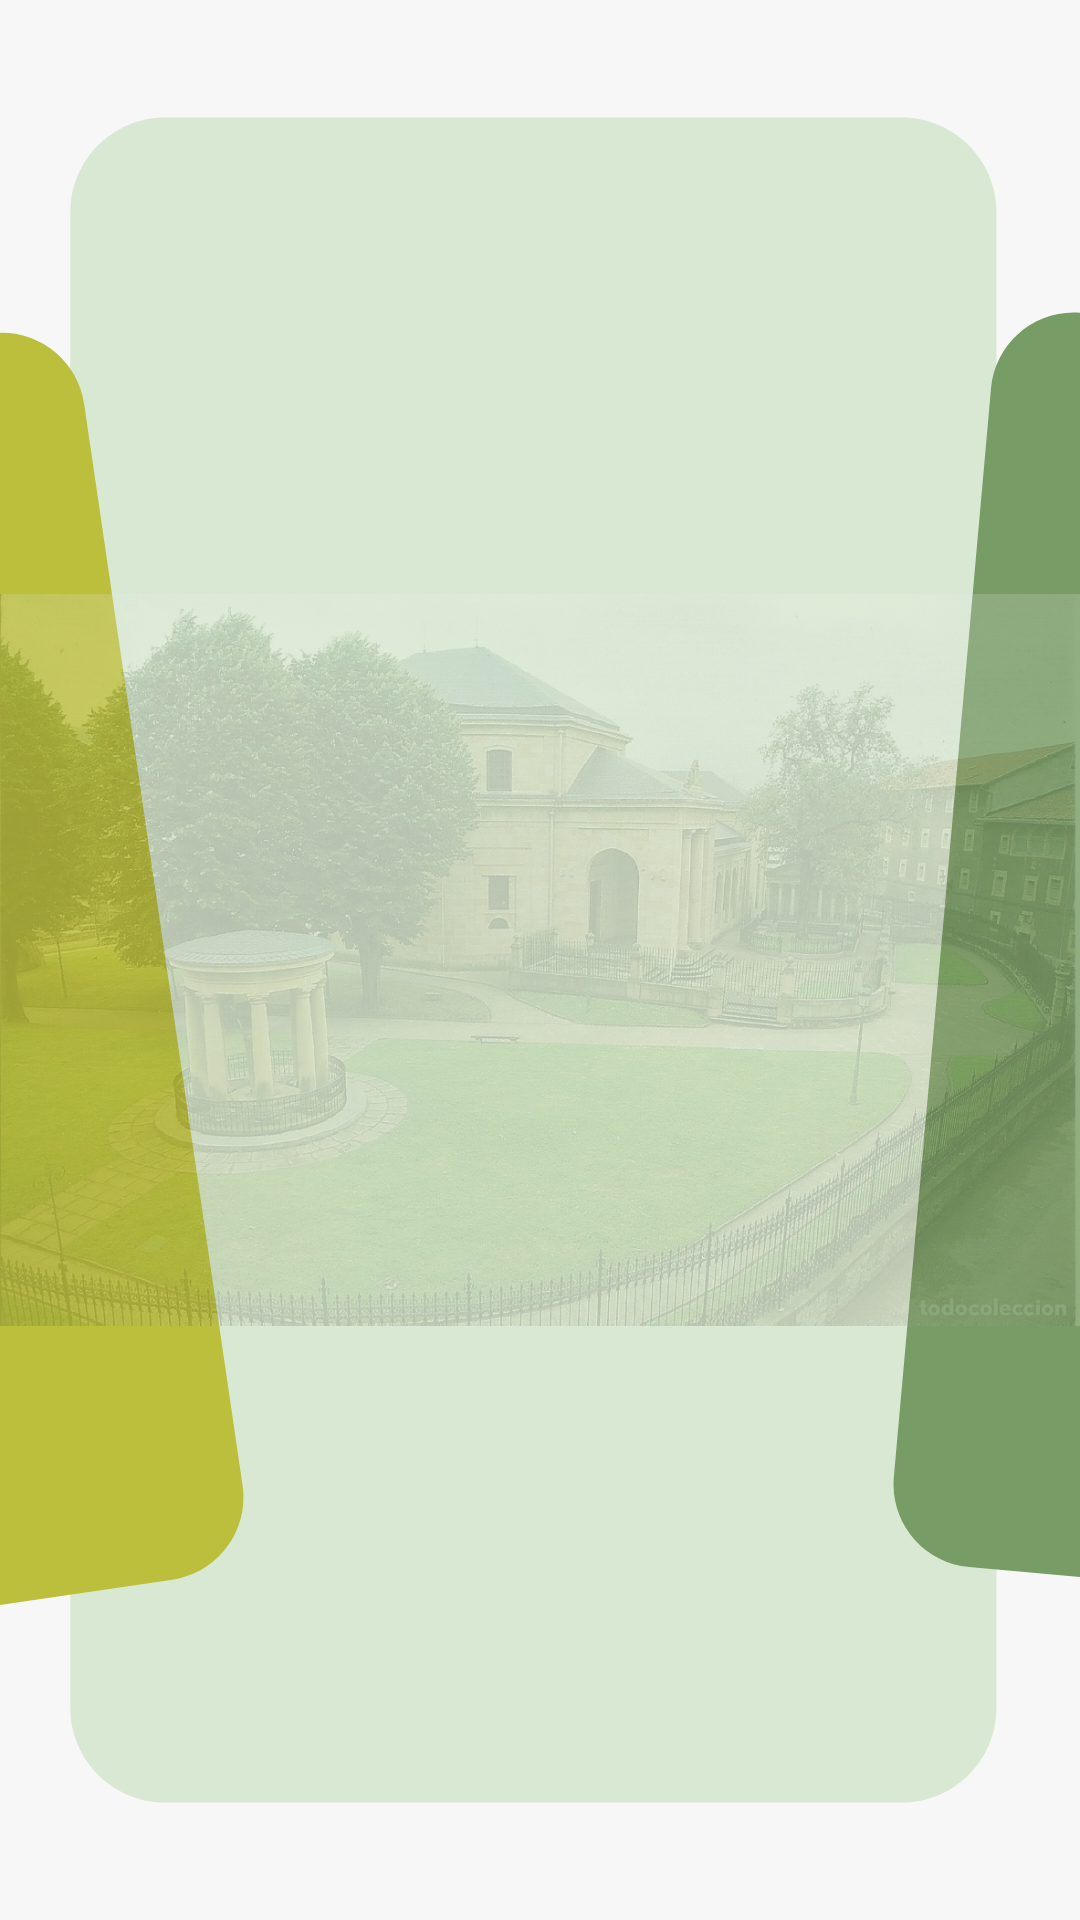

The Android layout XML behind this screen, and the referenced resources:
<!-- AndroidManifest.xml: application theme Theme.GernikApp -->
<!-- res/layout/activity_puzzle.xml -->
<?xml version="1.0" encoding="utf-8"?>
<androidx.constraintlayout.widget.ConstraintLayout xmlns:android="http://schemas.android.com/apk/res/android"
    xmlns:app="http://schemas.android.com/apk/res-auto"
    xmlns:tools="http://schemas.android.com/tools"
    android:layout_width="match_parent"
    android:layout_height="match_parent"
    android:background="@drawable/fondo5"
    tools:context=".PuzzleActivity">

    <FrameLayout
        android:id="@+id/puzzleContainer"
        android:layout_width="match_parent"
        android:layout_height="match_parent">

        
        <ImageView
            android:id="@+id/guideImage"
            android:layout_width="match_parent"
            android:layout_height="match_parent"
            android:alpha="0.2"
            android:scaleType="fitCenter"
            android:src="@drawable/arbola_eta_batzar_etxea" />

    </FrameLayout>

    <TextView
        android:id="@+id/tvVictory"
        android:layout_width="0dp"
        android:layout_height="wrap_content"
        android:layout_marginTop="48dp"
        android:layout_marginStart="24dp"
        android:layout_marginEnd="24dp"
        android:text="@string/victoria_puzzle"
        android:textColor="@color/black"
        android:textSize="28sp"
        android:textStyle="bold"
        android:visibility="gone"
        android:textAlignment="center"
        android:elevation="10dp"
        app:layout_constraintEnd_toEndOf="parent"
        app:layout_constraintStart_toStartOf="parent"
        app:layout_constraintTop_toTopOf="parent" />

    <Button
        android:id="@+id/btnNext"
        android:layout_width="wrap_content"
        android:layout_height="wrap_content"
        android:backgroundTint="@color/btnPrincipal"
        android:text="@string/boton_siguiente_puzzle"
        android:textColor="@color/white"
        android:visibility="gone"
        android:elevation="10dp"
        app:layout_constraintBottom_toBottomOf="parent"
        app:layout_constraintEnd_toEndOf="parent"
        app:layout_constraintStart_toStartOf="parent"
        android:layout_marginBottom="32dp" />

</androidx.constraintlayout.widget.ConstraintLayout>
<!-- resources referenced by this layout -->
<resources>
  <color name="black">#FF000000</color>
  <color name="btnPrincipal">#8BC054</color>
  <color name="white">#FFFFFFFF</color>
  <!-- drawable arbola_eta_batzar_etxea: jpg bitmap (drawable, 262435 bytes) -->
  <!-- drawable fondo5 (drawable) -->
  <vector xmlns:android="http://schemas.android.com/apk/res/android"
      android:width="1440dp"
      android:height="2560dp"
      android:viewportWidth="1440"
      android:viewportHeight="2560">
    <path
        android:pathData="M0,0h1440v2560h-1440z"
        android:fillColor="#F7F7F7"/>
    <group>
      <clip-path
          android:pathData="M0,0h1440v2560h-1440z"/>
      <path
          android:pathData="M1328.6,283.1L1328.6,2276.9C1328.6,2346.7 1271.9,2403.4 1202.1,2403.4L220.2,2403.4C150.4,2403.4 93.7,2346.7 93.7,2276.9L93.7,283.1C93.7,213.3 150.4,156.6 220.2,156.6L1202.1,156.6C1271.9,156.6 1328.6,213.3 1328.6,283.1Z"
          android:fillColor="#D9E8D3"/>
      <path
          android:pathData="M112.2,538.6L323.4,1980.4C332.3,2041 290.4,2097.3 229.8,2106.2L-621.5,2231C-682.1,2239.8 -738.4,2197.9 -747.3,2137.3L-958.6,695.5C-967.4,635 -925.5,578.7 -865,569.8L-13.6,445C46.9,436.2 103.3,478.1 112.2,538.6Z"
          android:fillColor="#BCBF3C"/>
      <path
          android:pathData="M2399.3,614L2269.6,2065.5C2264.2,2126.4 2210.3,2171.4 2149.4,2166L1292.3,2089.4C1231.4,2084 1186.3,2030.1 1191.8,1969.2L1321.4,517.7C1326.9,456.8 1380.8,411.7 1441.7,417.2L2298.8,493.8C2359.7,499.2 2404.7,553.1 2399.3,614Z"
          android:fillColor="#779C65"/>
    </group>
  </vector>
  <style name="Theme.GernikApp" parent="Base.Theme.GernikApp" />
  <style name="Base.Theme.GernikApp" parent="Theme.Material3.DayNight.NoActionBar">
          
          
      </style>
</resources>
